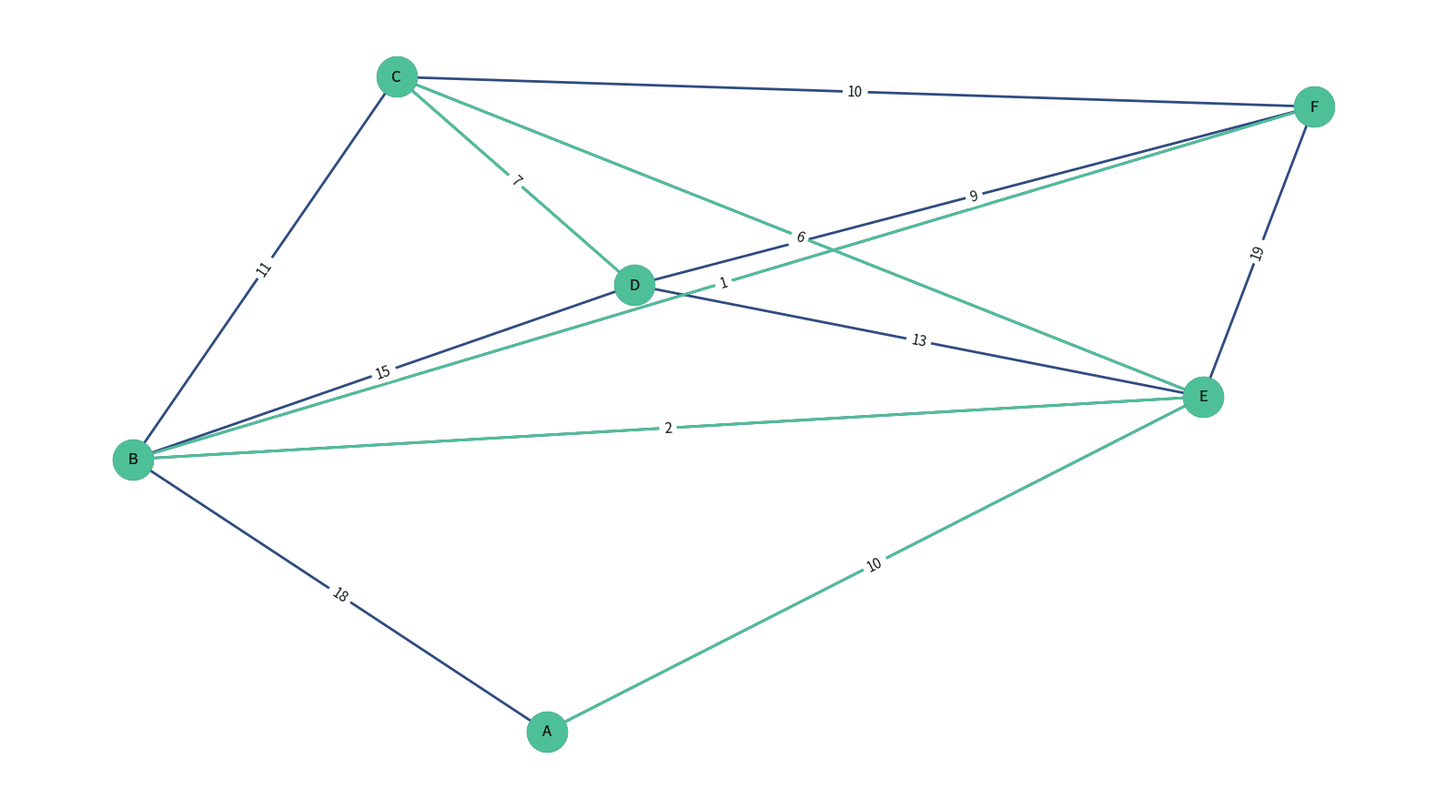

This figure's Python source: (Note: this script raises an exception after producing the figure.)
import numpy as np
import networkx as nx
import matplotlib.pyplot as plt
import random

def random_graph(nodes:int=6, edges:int=12, weight:int=20, directed=False) -> nx.classes.graph.Graph :
    """Build a random nx graph or digraph"""
    edges = min(edges, nodes*(nodes-1)//2)
    nodes_list = [chr(el) for el in range(65, 65+nodes)]
    edges_list = random.sample([(x, y, random.randint(1, weight)) for x in nodes_list for y in nodes_list if x<y], edges)
    if directed :
        G = nx.DiGraph()
    else :
        G = nx.Graph()
    G.add_nodes_from(nodes_list)
    G.add_weighted_edges_from(edges_list)
    return G

def algo_dijkstra(G:nx.classes.graph.Graph, start_node=None, end_node=None) -> tuple :
    """Returns the shortests path from a node to other nodes in a connex component"""
    """PAS FINI"""
    if start_node is None :
        start_node = G.nodes()[0]
    inf = float("inf")
    connex_nodes = nx.node_connected_component(G, start_node)

    paths_table = {node : (node, 0 if node==start_node else inf) for node in sorted(G.nodes())}
    pass
    
def algo_kruskal(G:nx.classes.graph.Graph) -> tuple :
    """Returns the minimal covering tree of a non-oriented graph"""
    
    # 1st part : sorting the edges by weight (increasing)
    edges_weighted = sorted(G.edges(data="weight"), key=lambda x:x[2])
    
    # 2nd part : keep the edges that are not included in a connex component :
    connex_component = {node : node for node in sorted(G.nodes())}
    keep_edges = []
    total_weight = 0
    # for : in case of a non-connex graph (we get a covering tree for each connex component)
    for edge in edges_weighted :
        x, y, w = min(edge[:2]), max(edge[:2]), edge[2]
        if connex_component[x] != connex_component[y] :
            print("edge",x,y,w)
            print("before",connex_component)
            representative = min(connex_component[x], connex_component[y])
            node_merged = max(connex_component[x], connex_component[y])
            for node in connex_component.keys() :
                if connex_component[node] == node_merged :
                    connex_component[node] = representative
            print("after ",connex_component)
            keep_edges.append(edge)
            total_weight += w
    # nx graph build
    T = nx.Graph()
    T.add_weighted_edges_from(keep_edges)
    return T, total_weight

def draw_graph(ls:list) -> None :
    """display a graph with matplotlib"""
    fig, ax = plt.subplots(1, 1, figsize=(16, 9))
    if not isinstance(ls, list) :
        ls = [ls]
    pos = nx.spring_layout(ls[0], scale=1, dim=2)
    for el in ls :
        color1 = '#'+''.join([hex(random.randint(42,220))[2:] for _ in range(3)])
        color2 = '#'+''.join([hex(random.randint(16,32))[2:] for _ in range(3)])
        nx.draw_networkx_nodes(el, pos, node_shape="o", node_size=1000, alpha=1, node_color=color1)
        nx.draw_networkx_labels(el, pos, font_size=12, font_color=color2)
        if nx.is_directed(el) :
            nx.draw_networkx_edges(el, pos, edgelist=el.edges(), arrowsize=30, width=2, alpha=1, edge_color=color1)
        else :
            nx.draw_networkx_edges(el, pos, edgelist=el.edges(), width=2, alpha=1, edge_color=color1)
        nx.draw_networkx_edge_labels(el, pos, edge_labels=nx.get_edge_attributes(el, "weight"), font_size=11, font_color=color2)
    plt.axis("off")
    plt.tight_layout()
    plt.show()


if __name__ == "__main__":
    G = random_graph(nodes=6, edges=12)
    T, w = algo_kruskal(G)
    print(f"Total weight : {w}")
    rep = ""
    while not rep :
        draw_graph([G, T])
        rep = input("Redraw ? ")
